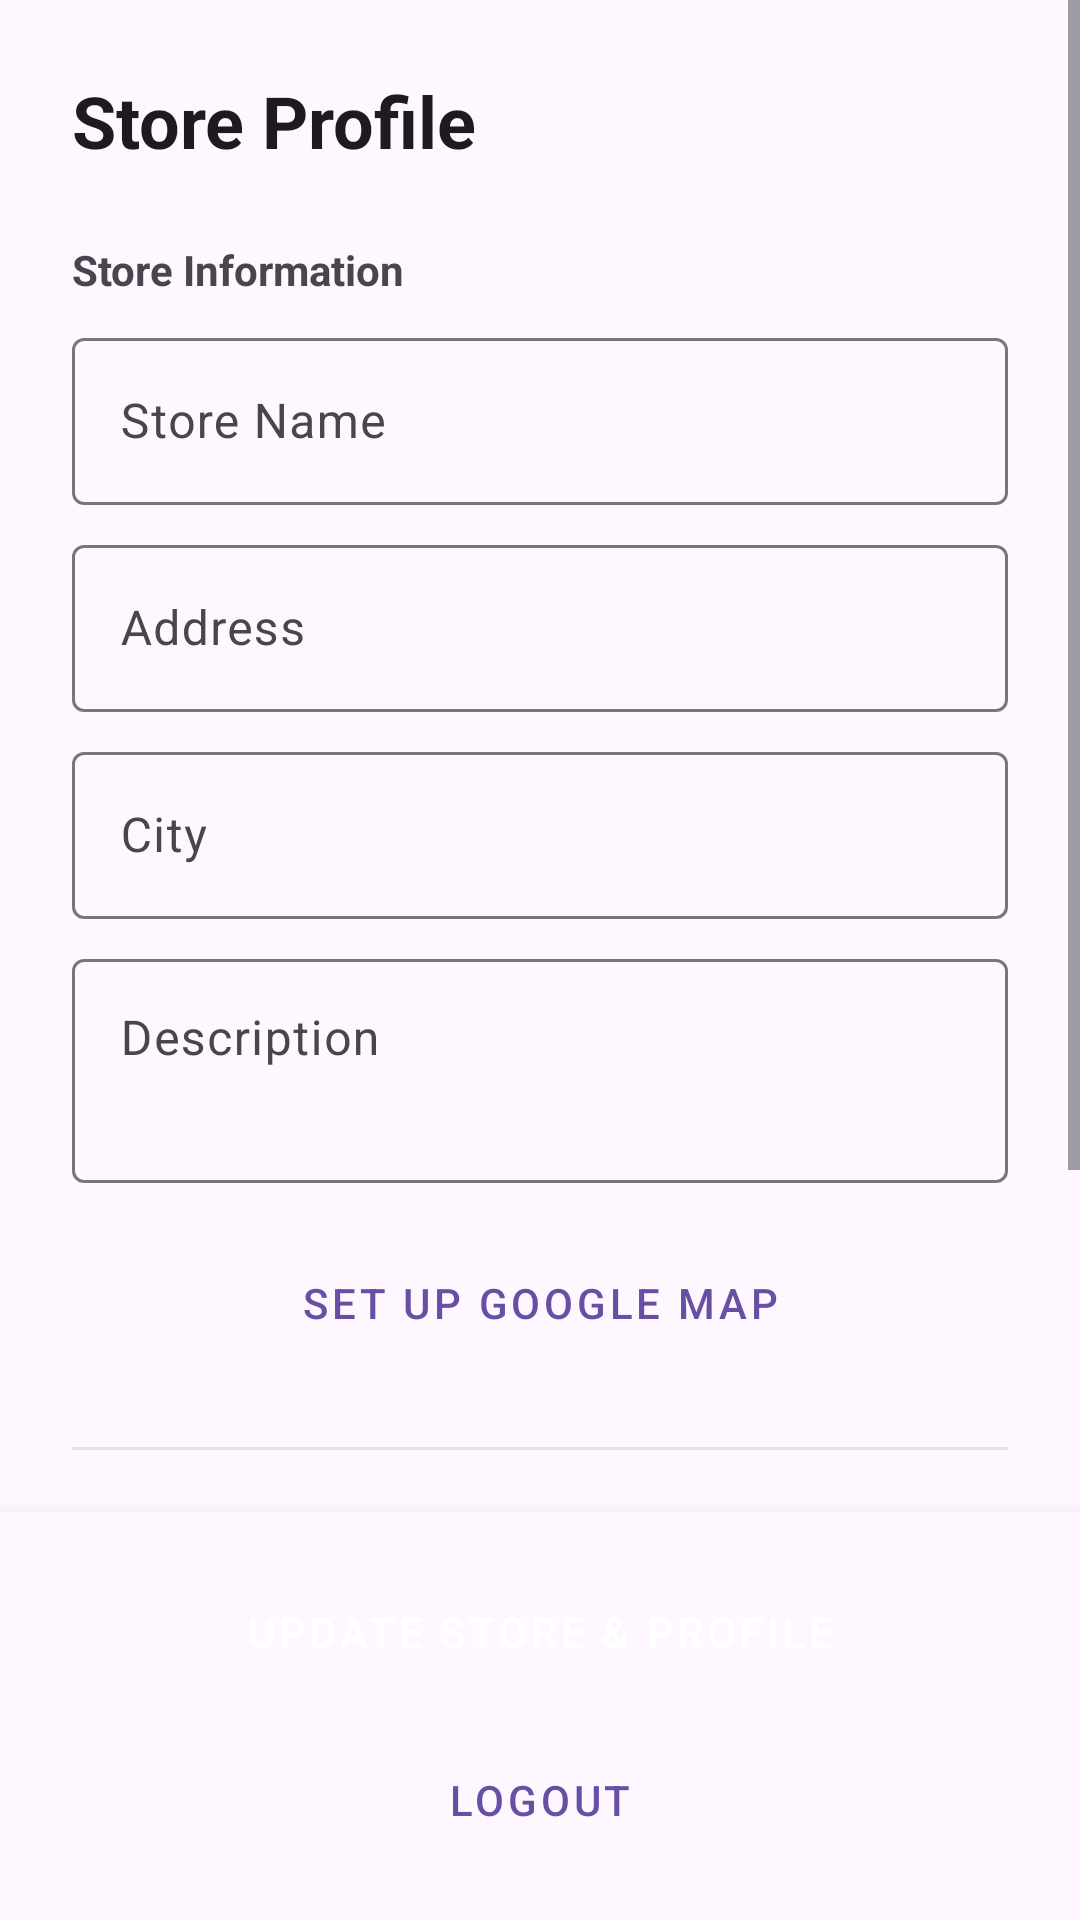

Reconstruct the res/layout file that produces this screen, plus the resources it refers to.
<!-- AndroidManifest.xml: application theme Theme.BookaBook -->
<!-- res/layout/fragment_store_profile.xml -->
<?xml version="1.0" encoding="utf-8"?>
<androidx.constraintlayout.widget.ConstraintLayout xmlns:android="http://schemas.android.com/apk/res/android"
    xmlns:app="http://schemas.android.com/apk/res-auto"
    xmlns:tools="http://schemas.android.com/tools"
    android:layout_width="match_parent"
    android:layout_height="match_parent"
    android:background="?android:attr/windowBackground">

    <ScrollView
        android:layout_width="match_parent"
        android:layout_height="0dp"
        android:fillViewport="true"
        app:layout_constraintBottom_toTopOf="@id/llBottomActions"
        app:layout_constraintTop_toTopOf="parent">

        <LinearLayout
            android:layout_width="match_parent"
            android:layout_height="wrap_content"
            android:orientation="vertical"
            android:padding="24dp">

            <TextView
                android:layout_width="wrap_content"
                android:layout_height="wrap_content"
                android:text="Store Profile"
                android:textSize="24sp"
                android:textStyle="bold"
                android:textColor="?attr/colorOnSurface"
                android:layout_marginBottom="24dp" />

            <TextView
                android:layout_width="wrap_content"
                android:layout_height="wrap_content"
                android:text="Store Information"
                android:textStyle="bold"
                android:layout_marginBottom="8dp" />

            <com.google.android.material.textfield.TextInputLayout
                android:layout_width="match_parent"
                android:layout_height="wrap_content"
                android:hint="Store Name">

                <com.google.android.material.textfield.TextInputEditText
                    android:id="@+id/etStoreName"
                    android:layout_width="match_parent"
                    android:layout_height="wrap_content"
                    android:textColor="?attr/colorOnSurface" />
            </com.google.android.material.textfield.TextInputLayout>

            <com.google.android.material.textfield.TextInputLayout
                android:layout_width="match_parent"
                android:layout_height="wrap_content"
                android:layout_marginTop="8dp"
                android:hint="Address">

                <com.google.android.material.textfield.TextInputEditText
                    android:id="@+id/etStoreAddress"
                    android:layout_width="match_parent"
                    android:layout_height="wrap_content"
                    android:textColor="?attr/colorOnSurface" />
            </com.google.android.material.textfield.TextInputLayout>

            <com.google.android.material.textfield.TextInputLayout
                android:layout_width="match_parent"
                android:layout_height="wrap_content"
                android:layout_marginTop="8dp"
                android:hint="City">

                <com.google.android.material.textfield.TextInputEditText
                    android:id="@+id/etStoreCity"
                    android:layout_width="match_parent"
                    android:layout_height="wrap_content"
                    android:textColor="?attr/colorOnSurface" />
            </com.google.android.material.textfield.TextInputLayout>

            <com.google.android.material.textfield.TextInputLayout
                android:layout_width="match_parent"
                android:layout_height="wrap_content"
                android:layout_marginTop="8dp"
                android:hint="Description">

                <com.google.android.material.textfield.TextInputEditText
                    android:id="@+id/etStoreDescription"
                    android:layout_width="match_parent"
                    android:layout_height="wrap_content"
                    android:minLines="2"
                    android:gravity="top"
                    android:textColor="?attr/colorOnSurface" />
            </com.google.android.material.textfield.TextInputLayout>

            <Button
                android:id="@+id/btnSetLocation"
                style="@style/Widget.MaterialComponents.Button.TextButton.Icon"
                android:layout_width="match_parent"
                android:layout_height="wrap_content"
                android:layout_marginTop="16dp"
                android:text="Set up Google Map"
                app:icon="@android:drawable/ic_dialog_map" />

            <View
                android:layout_width="match_parent"
                android:layout_height="1dp"
                android:background="?attr/colorOnSurface"
                android:alpha="0.1"
                android:layout_marginTop="24dp"
                android:layout_marginBottom="24dp" />

            <TextView
                android:layout_width="wrap_content"
                android:layout_height="wrap_content"
                android:text="Account Information"
                android:textStyle="bold"
                android:layout_marginBottom="8dp" />

            <com.google.android.material.textfield.TextInputLayout
                android:layout_width="match_parent"
                android:layout_height="wrap_content"
                android:hint="Phone">

                <com.google.android.material.textfield.TextInputEditText
                    android:id="@+id/etStoreUserPhone"
                    android:layout_width="match_parent"
                    android:layout_height="wrap_content"
                    android:enabled="false"
                    android:textColor="?attr/colorOnSurface" />
            </com.google.android.material.textfield.TextInputLayout>

            <View
                android:layout_width="match_parent"
                android:layout_height="32dp" />

        </LinearLayout>
    </ScrollView>

    <LinearLayout
        android:id="@+id/llBottomActions"
        android:layout_width="match_parent"
        android:layout_height="wrap_content"
        android:orientation="vertical"
        android:padding="16dp"
        android:background="?android:attr/windowBackground"
        android:elevation="8dp"
        app:layout_constraintBottom_toBottomOf="parent">

        <Button
            android:id="@+id/btnUpdateStoreProfile"
            style="@style/Widget.MaterialComponents.Button"
            android:layout_width="match_parent"
            android:layout_height="wrap_content"
            android:text="Update Store &amp; Profile" />

        <Button
            android:id="@+id/btnLogoutStore"
            style="@style/Widget.MaterialComponents.Button.OutlinedButton"
            android:layout_width="match_parent"
            android:layout_height="wrap_content"
            android:layout_marginTop="8dp"
            android:text="Logout" />
    </LinearLayout>

</androidx.constraintlayout.widget.ConstraintLayout>
<!-- resources referenced by this layout -->
<resources>
  <style name="Theme.BookaBook" parent="Base.Theme.BookaBook" />
  <style name="Base.Theme.BookaBook" parent="Theme.Material3.DayNight.NoActionBar">
          
          
      </style>
</resources>
